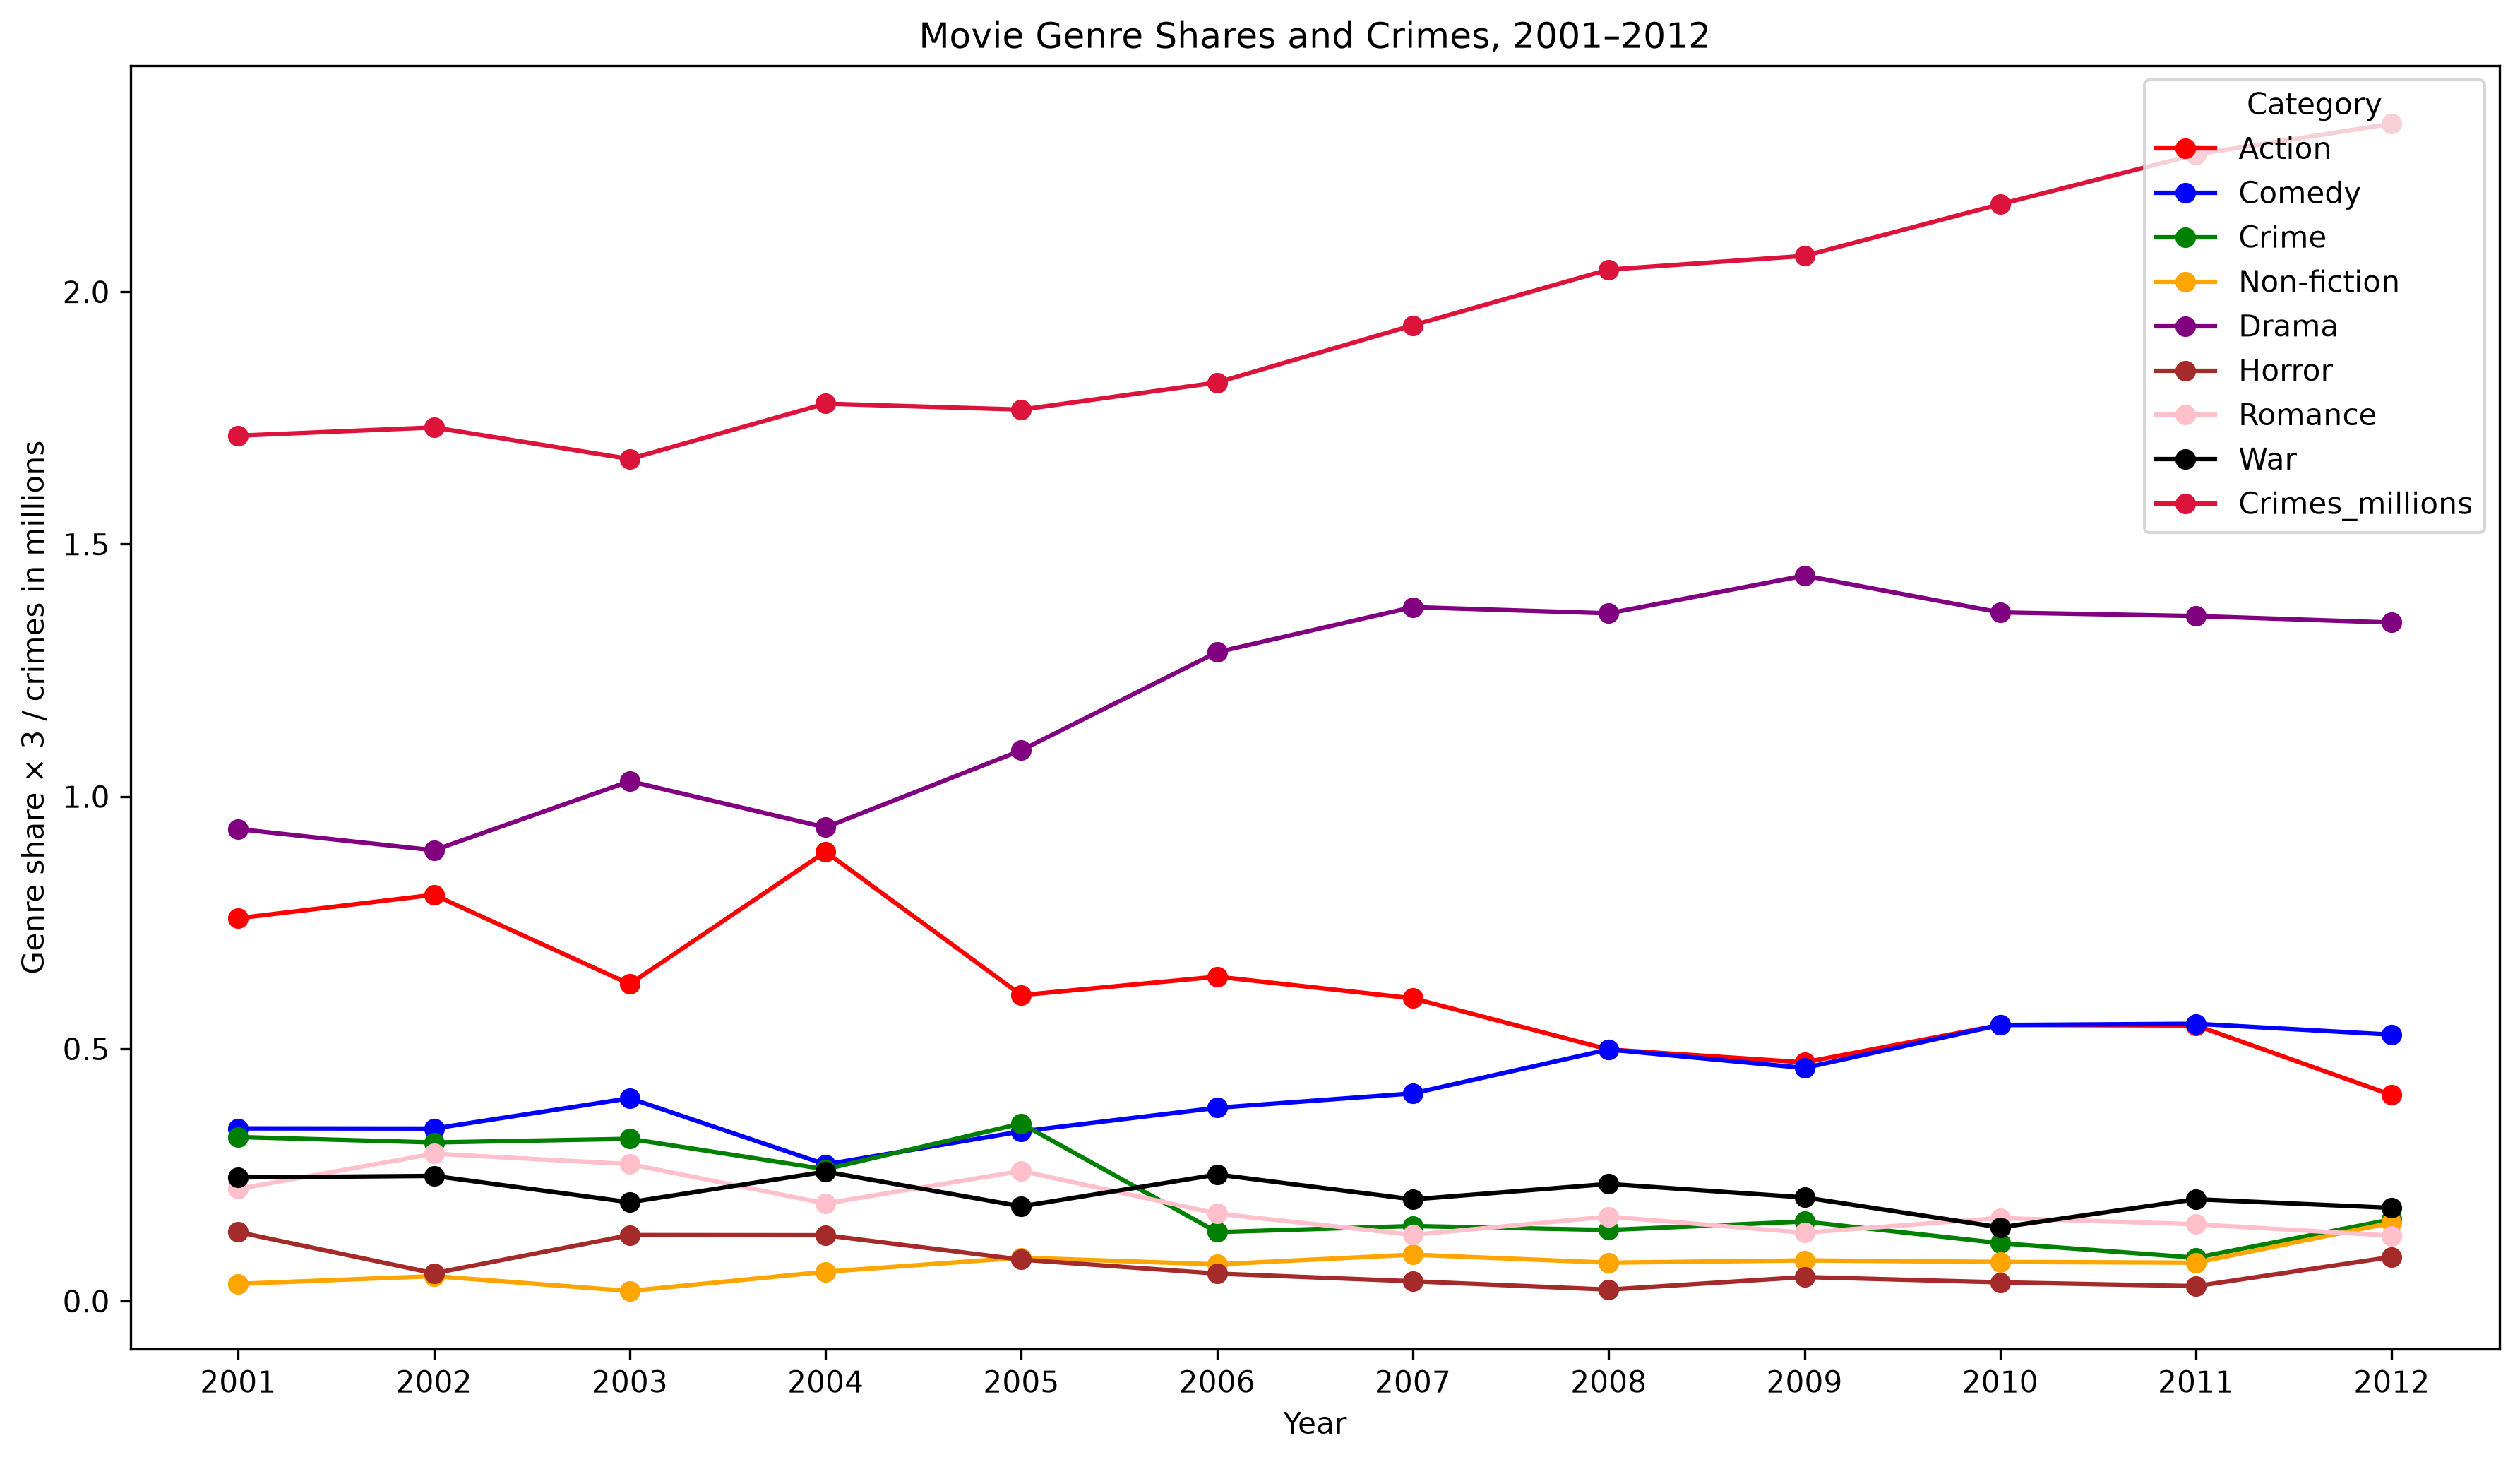

Source code (Python):
import matplotlib.pyplot as plt
import pandas as pd

movies = pd.read_csv("../organized_data/movies.csv")
crimes = pd.read_csv("../organized_data/crimes.csv")

genres = [
    "Action", "Comedy", "Crime", "Non-fiction",
    "Drama", "Horror", "Romance", "War"
]

# Keep only years that appear in both files
df = pd.merge(movies, crimes, on="Year", how="inner").sort_values("Year")

# Scaling so that crime fits in the graph 
df["Crimes_millions"] = df["Crimes"] / 1_000_000
df[genres] = df[genres] * 3

colors = [
    "red", "blue", "green", "orange",
    "purple", "brown", "pink", "black", "crimson"
]

ax = df.plot(
    x="Year",
    y=genres + ["Crimes_millions"],
    kind="line",
    color=colors,
    marker="o",
    figsize=(12, 7)
)

ax.set_title("Movie Genre Shares and Crimes, 2001–2012")
ax.set_xlabel("Year")
ax.set_ylabel("Genre share × 3 / crimes in millions")
ax.set_xticks(df["Year"])
ax.legend(title="Category")
plt.tight_layout()
plt.savefig("crimes_vs_movies.png", dpi=300, bbox_inches="tight")
plt.show()
